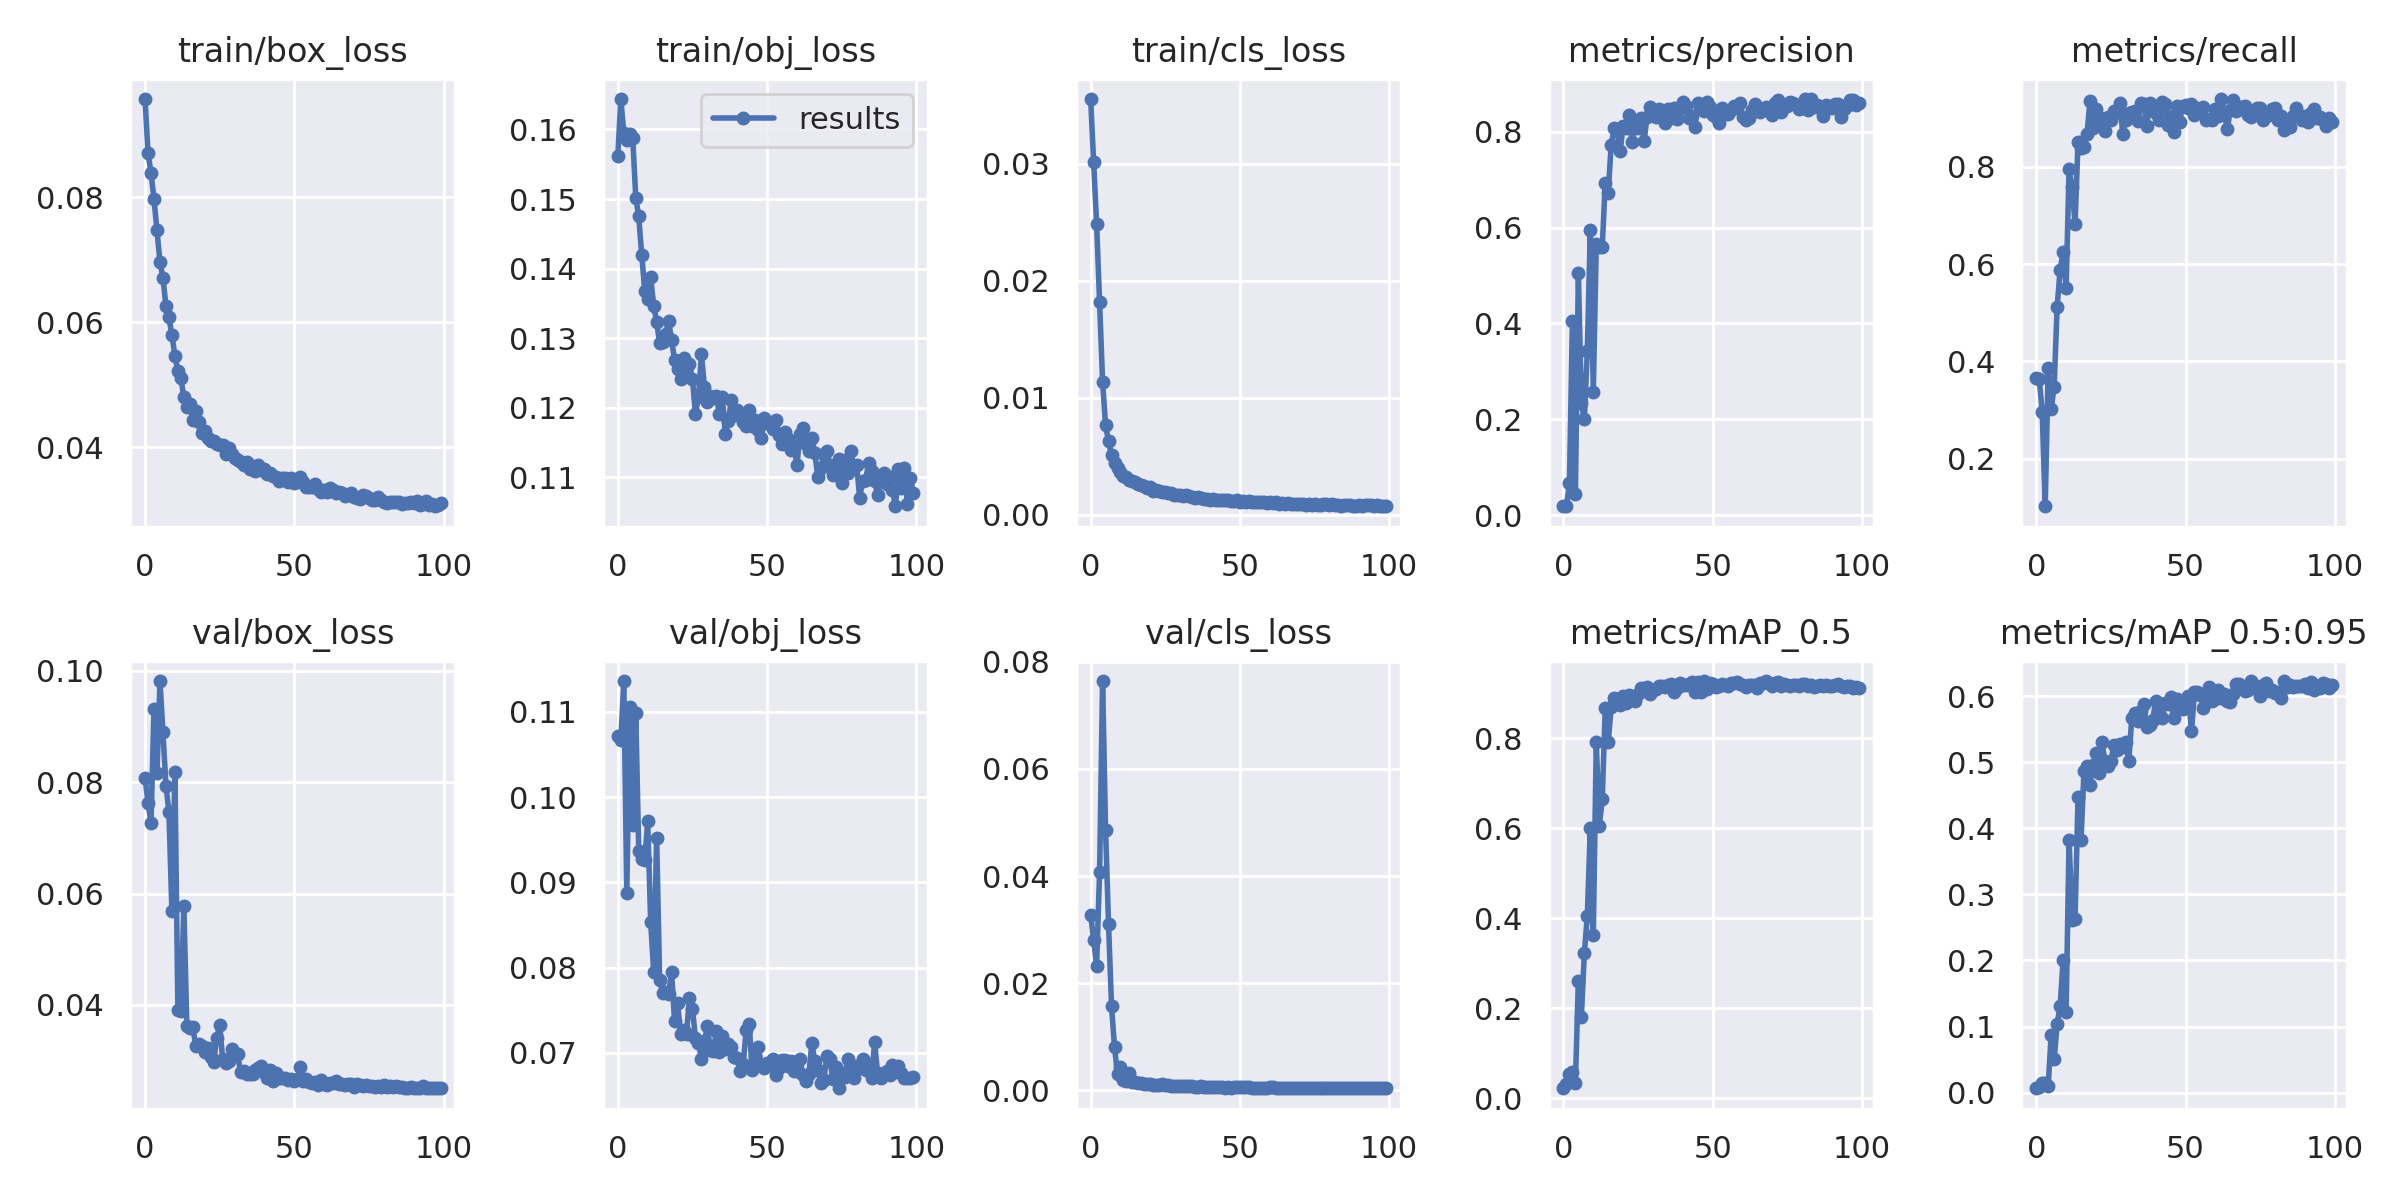

The data file committed next to this chart (first rows):
epoch, train/box_loss, train/obj_loss, train/cls_loss, metrics/precision, metrics/recall, metrics/mAP_0.5, metrics/mAP_0.5:0.95, val/box_loss, val/obj_loss, val/cls_loss, x/lr0, x/lr1, x/lr2
0, 0.09569, 0.1562, 0.03556, 0.01877, 0.3666, 0.02182, 0.006685, 0.08081, 0.1071, 0.03281, 0.07062, 0.003264, 0.003264
1, 0.08707, 0.1644, 0.03017, 0.01882, 0.3636, 0.03163, 0.00916, 0.07627, 0.1067, 0.02805, 0.04056, 0.006532, 0.006532
2, 0.08387, 0.1595, 0.0249, 0.06663, 0.2956, 0.05265, 0.01478, 0.07265, 0.1136, 0.02328, 0.01043, 0.009734, 0.009734
3, 0.07969, 0.1585, 0.01815, 0.4047, 0.1018, 0.05851, 0.01482, 0.0931, 0.08871, 0.04083, 0.009703, 0.009703, 0.009703
4, 0.0747, 0.1594, 0.01138, 0.04359, 0.3865, 0.0333, 0.009608, 0.08156, 0.1106, 0.07636, 0.009703, 0.009703, 0.009703
5, 0.06966, 0.1587, 0.007633, 0.5054, 0.3014, 0.2611, 0.08755, 0.09815, 0.0967, 0.04856, 0.009604, 0.009604, 0.009604
6, 0.06713, 0.1502, 0.006263, 0.2345, 0.3481, 0.18, 0.05033, 0.08894, 0.1099, 0.031, 0.009505, 0.009505, 0.009505
7, 0.06259, 0.1475, 0.005062, 0.1997, 0.5116, 0.3222, 0.1042, 0.07937, 0.09368, 0.01568, 0.009406, 0.009406, 0.009406
8, 0.06077, 0.142, 0.004385, 0.3431, 0.5886, 0.4055, 0.1306, 0.07468, 0.09277, 0.008112, 0.009307, 0.009307, 0.009307
9, 0.058, 0.1368, 0.003969, 0.5954, 0.6244, 0.6018, 0.2011, 0.05678, 0.0926, 0.003011, 0.009208, 0.009208, 0.009208
10, 0.05464, 0.1356, 0.003628, 0.2573, 0.5502, 0.3638, 0.1217, 0.08183, 0.09714, 0.004321, 0.009109, 0.009109, 0.009109
11, 0.05224, 0.1388, 0.003335, 0.5649, 0.7962, 0.7916, 0.3826, 0.03907, 0.08533, 0.001874, 0.00901, 0.00901, 0.00901
12, 0.05114, 0.1347, 0.003216, 0.5585, 0.7587, 0.6047, 0.2605, 0.03897, 0.07951, 0.001697, 0.008911, 0.008911, 0.008911
13, 0.04797, 0.1324, 0.00299, 0.5597, 0.6822, 0.6646, 0.2629, 0.05781, 0.09522, 0.003234, 0.008812, 0.008812, 0.008812
14, 0.04646, 0.1293, 0.002881, 0.6931, 0.8516, 0.8671, 0.4476, 0.03616, 0.07857, 0.001531, 0.008713, 0.008713, 0.008713
15, 0.04699, 0.1295, 0.002766, 0.6728, 0.8391, 0.7922, 0.3825, 0.03592, 0.07705, 0.001577, 0.008614, 0.008614, 0.008614
16, 0.04442, 0.1306, 0.002608, 0.7723, 0.8412, 0.8696, 0.4867, 0.03609, 0.07715, 0.001369, 0.008515, 0.008515, 0.008515
17, 0.04577, 0.1324, 0.002534, 0.8084, 0.8667, 0.8904, 0.494, 0.03257, 0.07688, 0.001355, 0.008416, 0.008416, 0.008416
18, 0.04404, 0.1297, 0.002471, 0.8005, 0.9355, 0.8889, 0.4657, 0.03297, 0.07945, 0.001237, 0.008317, 0.008317, 0.008317
19, 0.04233, 0.1269, 0.002276, 0.7602, 0.8796, 0.8755, 0.496, 0.03258, 0.07371, 0.001141, 0.008218, 0.008218, 0.008218
20, 0.04261, 0.1255, 0.00238, 0.8115, 0.9188, 0.8935, 0.513, 0.03164, 0.07585, 0.001141, 0.008119, 0.008119, 0.008119
21, 0.04143, 0.1242, 0.002033, 0.8079, 0.9025, 0.8783, 0.483, 0.03228, 0.07225, 0.001058, 0.00802, 0.00802, 0.00802
22, 0.04107, 0.1271, 0.002121, 0.8349, 0.8944, 0.8975, 0.5303, 0.03069, 0.07269, 0.00103, 0.007921, 0.007921, 0.007921
23, 0.041, 0.1246, 0.002058, 0.779, 0.8733, 0.893, 0.5019, 0.0298, 0.07223, 0.0009597, 0.007822, 0.007822, 0.007822
24, 0.04061, 0.1263, 0.001922, 0.811, 0.9016, 0.8832, 0.4945, 0.03402, 0.07645, 0.001231, 0.007723, 0.007723, 0.007723
25, 0.04032, 0.1241, 0.001935, 0.8074, 0.8964, 0.8986, 0.501, 0.03633, 0.07511, 0.001016, 0.007624, 0.007624, 0.007624
26, 0.04029, 0.1192, 0.001864, 0.8294, 0.9153, 0.9115, 0.5252, 0.03036, 0.07172, 0.000962, 0.007525, 0.007525, 0.007525
27, 0.03888, 0.1215, 0.001855, 0.7796, 0.9129, 0.9083, 0.5182, 0.02961, 0.07113, 0.0008921, 0.007426, 0.007426, 0.007426
28, 0.03997, 0.1277, 0.001662, 0.8312, 0.9314, 0.9143, 0.5273, 0.02995, 0.06928, 0.0008766, 0.007327, 0.007327, 0.007327
29, 0.03894, 0.123, 0.001689, 0.8523, 0.8668, 0.8978, 0.5225, 0.03205, 0.07134, 0.0008895, 0.007228, 0.007228, 0.007228
30, 0.03825, 0.1208, 0.001641, 0.8408, 0.8965, 0.9075, 0.5311, 0.03111, 0.07312, 0.0008652, 0.007129, 0.007129, 0.007129
31, 0.0379, 0.1216, 0.001564, 0.8307, 0.9113, 0.9095, 0.5017, 0.03118, 0.07028, 0.0008191, 0.00703, 0.00703, 0.00703
32, 0.03766, 0.1213, 0.001712, 0.8479, 0.912, 0.9163, 0.5667, 0.0279, 0.07023, 0.0008408, 0.006931, 0.006931, 0.006931
33, 0.03718, 0.1217, 0.001558, 0.829, 0.9158, 0.9174, 0.5738, 0.02809, 0.07254, 0.0007511, 0.006832, 0.006832, 0.006832
34, 0.03766, 0.1191, 0.001492, 0.819, 0.8951, 0.9141, 0.5622, 0.02763, 0.07014, 0.0007596, 0.006733, 0.006733, 0.006733
35, 0.0365, 0.1216, 0.001425, 0.8477, 0.9304, 0.9194, 0.5774, 0.02756, 0.07202, 0.0007169, 0.006634, 0.006634, 0.006634
36, 0.0369, 0.1163, 0.001494, 0.8275, 0.9295, 0.9204, 0.5875, 0.02755, 0.07048, 0.000744, 0.006535, 0.006535, 0.006535
37, 0.03617, 0.1181, 0.001427, 0.8486, 0.8851, 0.9031, 0.5528, 0.02839, 0.07097, 0.0007493, 0.006436, 0.006436, 0.006436
38, 0.03722, 0.1212, 0.001369, 0.8259, 0.9324, 0.9116, 0.5556, 0.02863, 0.07068, 0.0006949, 0.006337, 0.006337, 0.006337
39, 0.03639, 0.1189, 0.001361, 0.8486, 0.9148, 0.9231, 0.5634, 0.02911, 0.06953, 0.0006498, 0.006238, 0.006238, 0.006238
40, 0.03658, 0.1197, 0.001244, 0.8609, 0.9099, 0.9196, 0.5927, 0.02791, 0.06938, 0.0006232, 0.006139, 0.006139, 0.006139
41, 0.03569, 0.119, 0.001319, 0.8538, 0.8957, 0.9187, 0.574, 0.02696, 0.06784, 0.0006703, 0.00604, 0.00604, 0.00604
42, 0.03593, 0.1179, 0.001265, 0.8276, 0.9335, 0.9218, 0.567, 0.02833, 0.06868, 0.0006635, 0.005941, 0.005941, 0.005941
43, 0.03535, 0.1174, 0.001287, 0.8325, 0.9291, 0.9252, 0.5891, 0.02641, 0.07272, 0.0006098, 0.005842, 0.005842, 0.005842
44, 0.03526, 0.1197, 0.001237, 0.8102, 0.8858, 0.904, 0.588, 0.02773, 0.07335, 0.0006204, 0.005743, 0.005743, 0.005743
45, 0.03462, 0.1174, 0.001211, 0.859, 0.9038, 0.9251, 0.5979, 0.02689, 0.06796, 0.0005536, 0.005644, 0.005644, 0.005644
46, 0.03506, 0.1183, 0.00125, 0.8483, 0.8721, 0.9028, 0.567, 0.0269, 0.06964, 0.0006122, 0.005545, 0.005545, 0.005545
47, 0.0351, 0.1168, 0.001195, 0.8425, 0.9244, 0.9278, 0.5949, 0.02686, 0.07064, 0.0005577, 0.005446, 0.005446, 0.005446
48, 0.03452, 0.1156, 0.001162, 0.8621, 0.8919, 0.9094, 0.5815, 0.02653, 0.06862, 0.0005946, 0.005347, 0.005347, 0.005347
49, 0.03503, 0.1186, 0.001221, 0.8514, 0.925, 0.9234, 0.5809, 0.02668, 0.06818, 0.0006007, 0.005248, 0.005248, 0.005248
50, 0.03428, 0.1177, 0.001101, 0.8344, 0.9272, 0.9203, 0.5899, 0.02633, 0.06885, 0.0005862, 0.005149, 0.005149, 0.005149
51, 0.03445, 0.1179, 0.001154, 0.8299, 0.9214, 0.9136, 0.6002, 0.02673, 0.06851, 0.0005965, 0.00505, 0.00505, 0.00505
52, 0.03526, 0.117, 0.001102, 0.818, 0.9288, 0.9161, 0.5465, 0.02884, 0.06932, 0.0005584, 0.004951, 0.004951, 0.004951
53, 0.03444, 0.1182, 0.001188, 0.8496, 0.906, 0.9216, 0.6055, 0.02638, 0.06734, 0.0005924, 0.004852, 0.004852, 0.004852
54, 0.0336, 0.1161, 0.001074, 0.8369, 0.9203, 0.9189, 0.6061, 0.0267, 0.0682, 0.0005492, 0.004753, 0.004753, 0.004753
55, 0.0337, 0.1148, 0.001045, 0.8373, 0.9123, 0.9177, 0.6017, 0.02622, 0.06911, 0.0005363, 0.004654, 0.004654, 0.004654
56, 0.03363, 0.1164, 0.001096, 0.8452, 0.9239, 0.9224, 0.5817, 0.02602, 0.06911, 0.0005526, 0.004555, 0.004555, 0.004555
57, 0.0341, 0.1155, 0.001064, 0.8541, 0.8956, 0.9235, 0.5973, 0.02614, 0.06844, 0.0005442, 0.004456, 0.004456, 0.004456
58, 0.03326, 0.1139, 0.001033, 0.8519, 0.8995, 0.9246, 0.6133, 0.02555, 0.06905, 0.000497, 0.004357, 0.004357, 0.004357
59, 0.03281, 0.1146, 0.0009808, 0.8601, 0.8964, 0.9222, 0.5919, 0.02645, 0.06784, 0.000514, 0.004258, 0.004258, 0.004258
... 40 more rows
